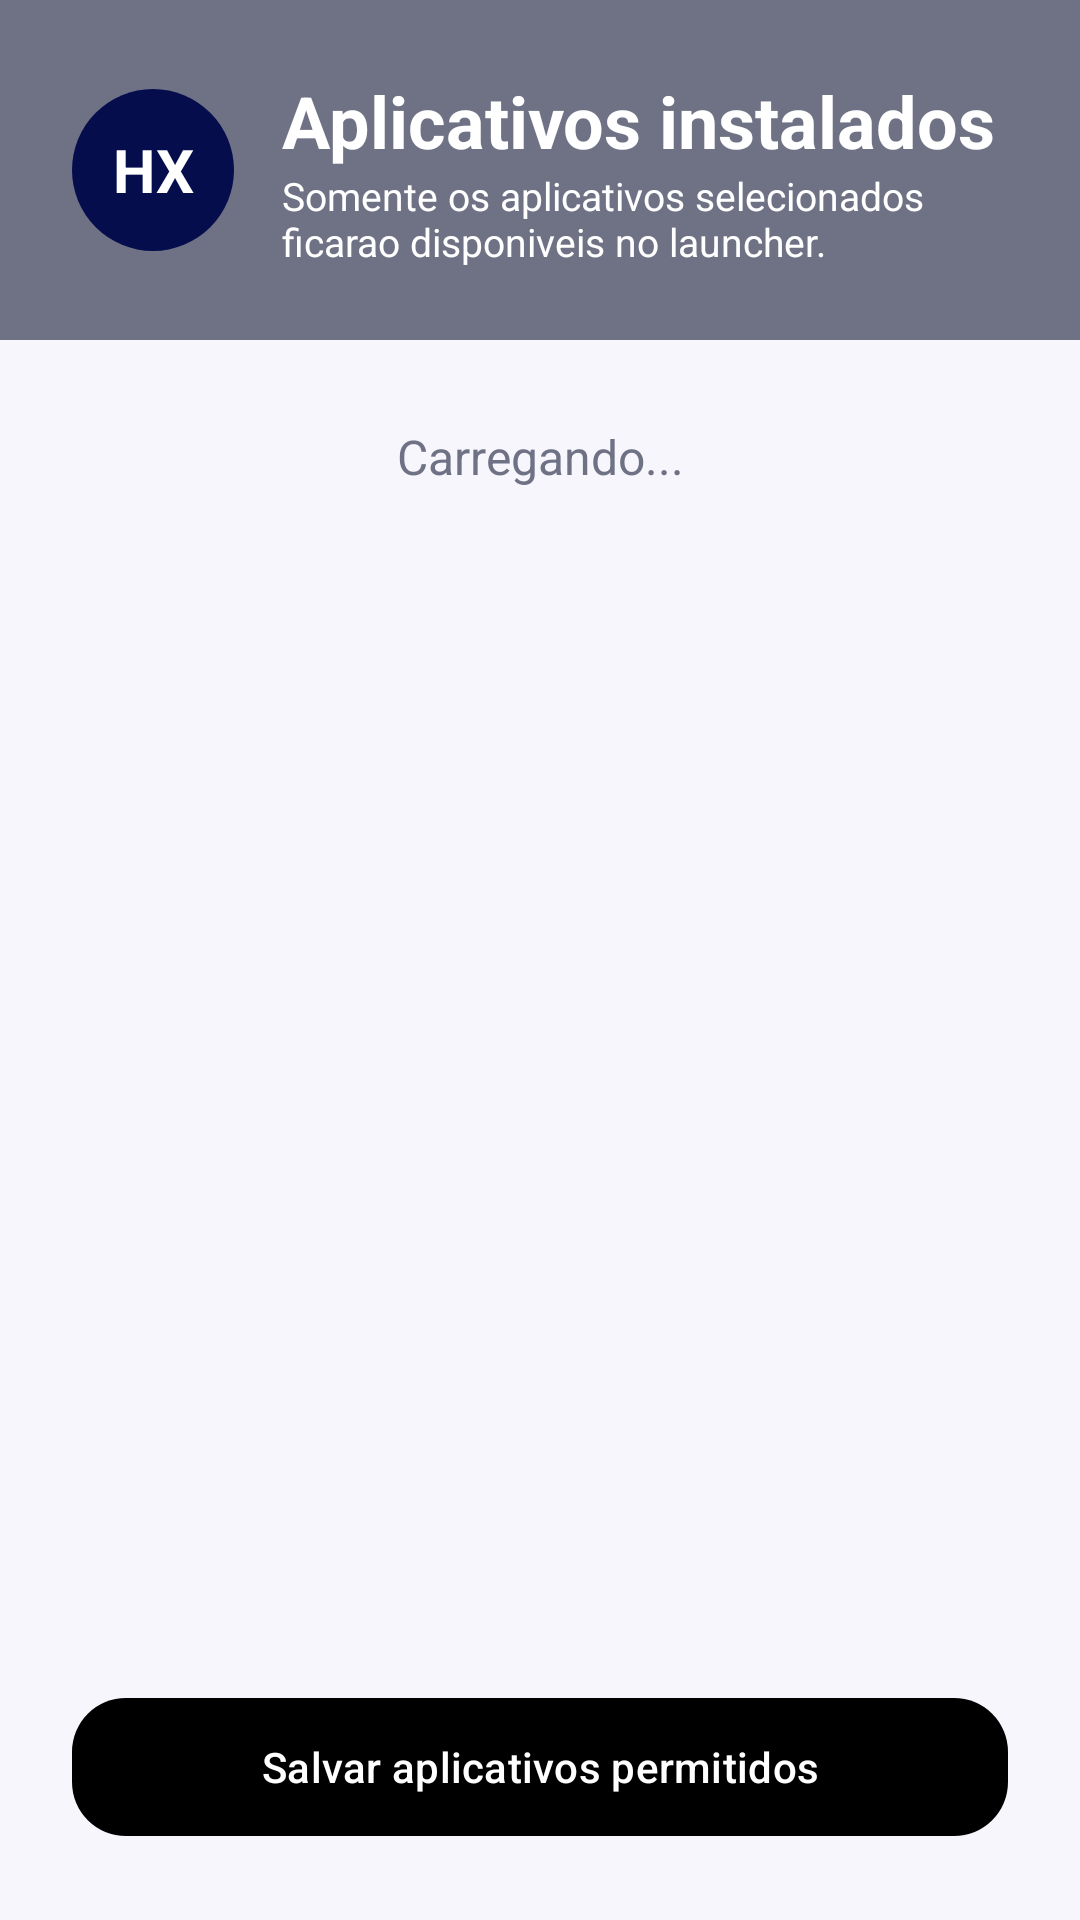

The Android layout XML behind this screen, and the referenced resources:
<!-- AndroidManifest.xml: application theme Theme.HxKiosk -->
<!-- res/layout/activity_app_selection.xml -->
<?xml version="1.0" encoding="utf-8"?>
<LinearLayout xmlns:android="http://schemas.android.com/apk/res/android"
    xmlns:app="http://schemas.android.com/apk/res-auto"
    android:layout_width="match_parent"
    android:layout_height="match_parent"
    android:background="@drawable/bg_screen"
    android:orientation="vertical">

    <LinearLayout
        android:layout_width="match_parent"
        android:layout_height="wrap_content"
        android:background="@color/sallo_text_secondary"
        android:gravity="center_vertical"
        android:orientation="horizontal"
        android:padding="24dp">

        <TextView
            android:layout_width="54dp"
            android:layout_height="54dp"
            android:background="@drawable/bg_footer_chip"
            android:gravity="center"
            android:text="@string/logo_short"
            android:textColor="@color/white"
            android:textSize="20sp"
            android:textStyle="bold" />

        <LinearLayout
            android:layout_width="wrap_content"
            android:layout_height="wrap_content"
            android:layout_marginStart="16dp"
            android:orientation="vertical">

            <TextView
                android:layout_width="wrap_content"
                android:layout_height="wrap_content"
                android:text="@string/installed_apps"
                android:textColor="@color/white"
                android:textSize="24sp"
                android:textStyle="bold" />

            <TextView
                android:layout_width="wrap_content"
                android:layout_height="wrap_content"
                android:text="@string/apps_helper"
                android:textColor="@color/white"
                android:textSize="13sp" />
        </LinearLayout>
    </LinearLayout>

    <TextView
        android:id="@+id/installedAppsEmptyState"
        android:layout_width="match_parent"
        android:layout_height="wrap_content"
        android:gravity="center"
        android:padding="28dp"
        android:text="@string/loading"
        android:textColor="@color/sallo_text_secondary"
        android:textSize="16sp" />

    <androidx.recyclerview.widget.RecyclerView
        android:id="@+id/installedAppsRecyclerView"
        android:layout_width="match_parent"
        android:layout_height="0dp"
        android:layout_weight="1"
        android:clipToPadding="false"
        android:padding="24dp" />

    <com.google.android.material.button.MaterialButton
        android:id="@+id/saveAllowedAppsButton"
        android:layout_width="match_parent"
        android:layout_height="wrap_content"
        android:layout_margin="24dp"
        android:minHeight="54dp"
        android:text="@string/save_allowed_apps"
        app:backgroundTint="@color/black" />
</LinearLayout>
<!-- resources referenced by this layout -->
<resources>
  <color name="black">#FF000000</color>
  <color name="sallo_text_secondary">#6F7285</color>
  <color name="white">#FFFFFFFF</color>
  <!-- drawable bg_footer_chip (drawable) -->
  <?xml version="1.0" encoding="utf-8"?>
  <shape xmlns:android="http://schemas.android.com/apk/res/android">
      <solid android:color="@color/sallo_primary_dark" />
      <corners android:radius="999dp" />
  </shape>
  <!-- drawable bg_screen (drawable) -->
  <?xml version="1.0" encoding="utf-8"?>
  <shape xmlns:android="http://schemas.android.com/apk/res/android">
      <solid android:color="@color/sallo_background" />
  </shape>
  <string name="apps_helper">Somente os aplicativos selecionados ficarao disponiveis no launcher.</string>
  <string name="installed_apps">Aplicativos instalados</string>
  <string name="loading">Carregando...</string>
  <string name="logo_short">HX</string>
  <string name="save_allowed_apps">Salvar aplicativos permitidos</string>
  <style name="Theme.HxKiosk" parent="Base.Theme.HxKiosk" />
  <color name="sallo_primary_dark">#050D4D</color>
  <color name="sallo_background">#F7F6FC</color>
  <style name="Base.Theme.HxKiosk" parent="Theme.Material3.Light.NoActionBar">
          <item name="colorPrimary">@color/sallo_primary</item>
          <item name="colorPrimaryContainer">@color/sallo_primary_dark</item>
          <item name="colorSecondary">@color/sallo_accent</item>
          <item name="android:colorBackground">@color/sallo_background</item>
          <item name="colorSurface">@color/sallo_surface</item>
          <item name="android:statusBarColor">@color/sallo_primary_dark</item>
          <item name="android:navigationBarColor">@color/sallo_primary_dark</item>
          <item name="android:windowLightStatusBar">false</item>
          <item name="materialCardViewStyle">@style/Widget.HxKiosk.CardView</item>
          <item name="materialButtonStyle">@style/Widget.HxKiosk.Button</item>
          <item name="switchStyle">@style/Widget.HxKiosk.Switch</item>
      </style>
  <color name="sallo_primary">#07147A</color>
  <color name="sallo_accent">#0E7AFE</color>
  <color name="sallo_surface">#FFFFFF</color>
  <style name="Widget.HxKiosk.CardView" parent="Widget.Material3.CardView.Elevated">
          <item name="cardCornerRadius">24dp</item>
      </style>
  <style name="Widget.HxKiosk.Button" parent="Widget.Material3.Button">
          <item name="cornerRadius">18dp</item>
          <item name="android:textAllCaps">false</item>
      </style>
  <style name="Widget.HxKiosk.Switch" parent="Widget.Material3.CompoundButton.MaterialSwitch">
          <item name="thumbTint">@color/sallo_accent</item>
          <item name="trackTint">@color/sallo_border</item>
      </style>
  <color name="sallo_border">#D9DCE8</color>
</resources>
